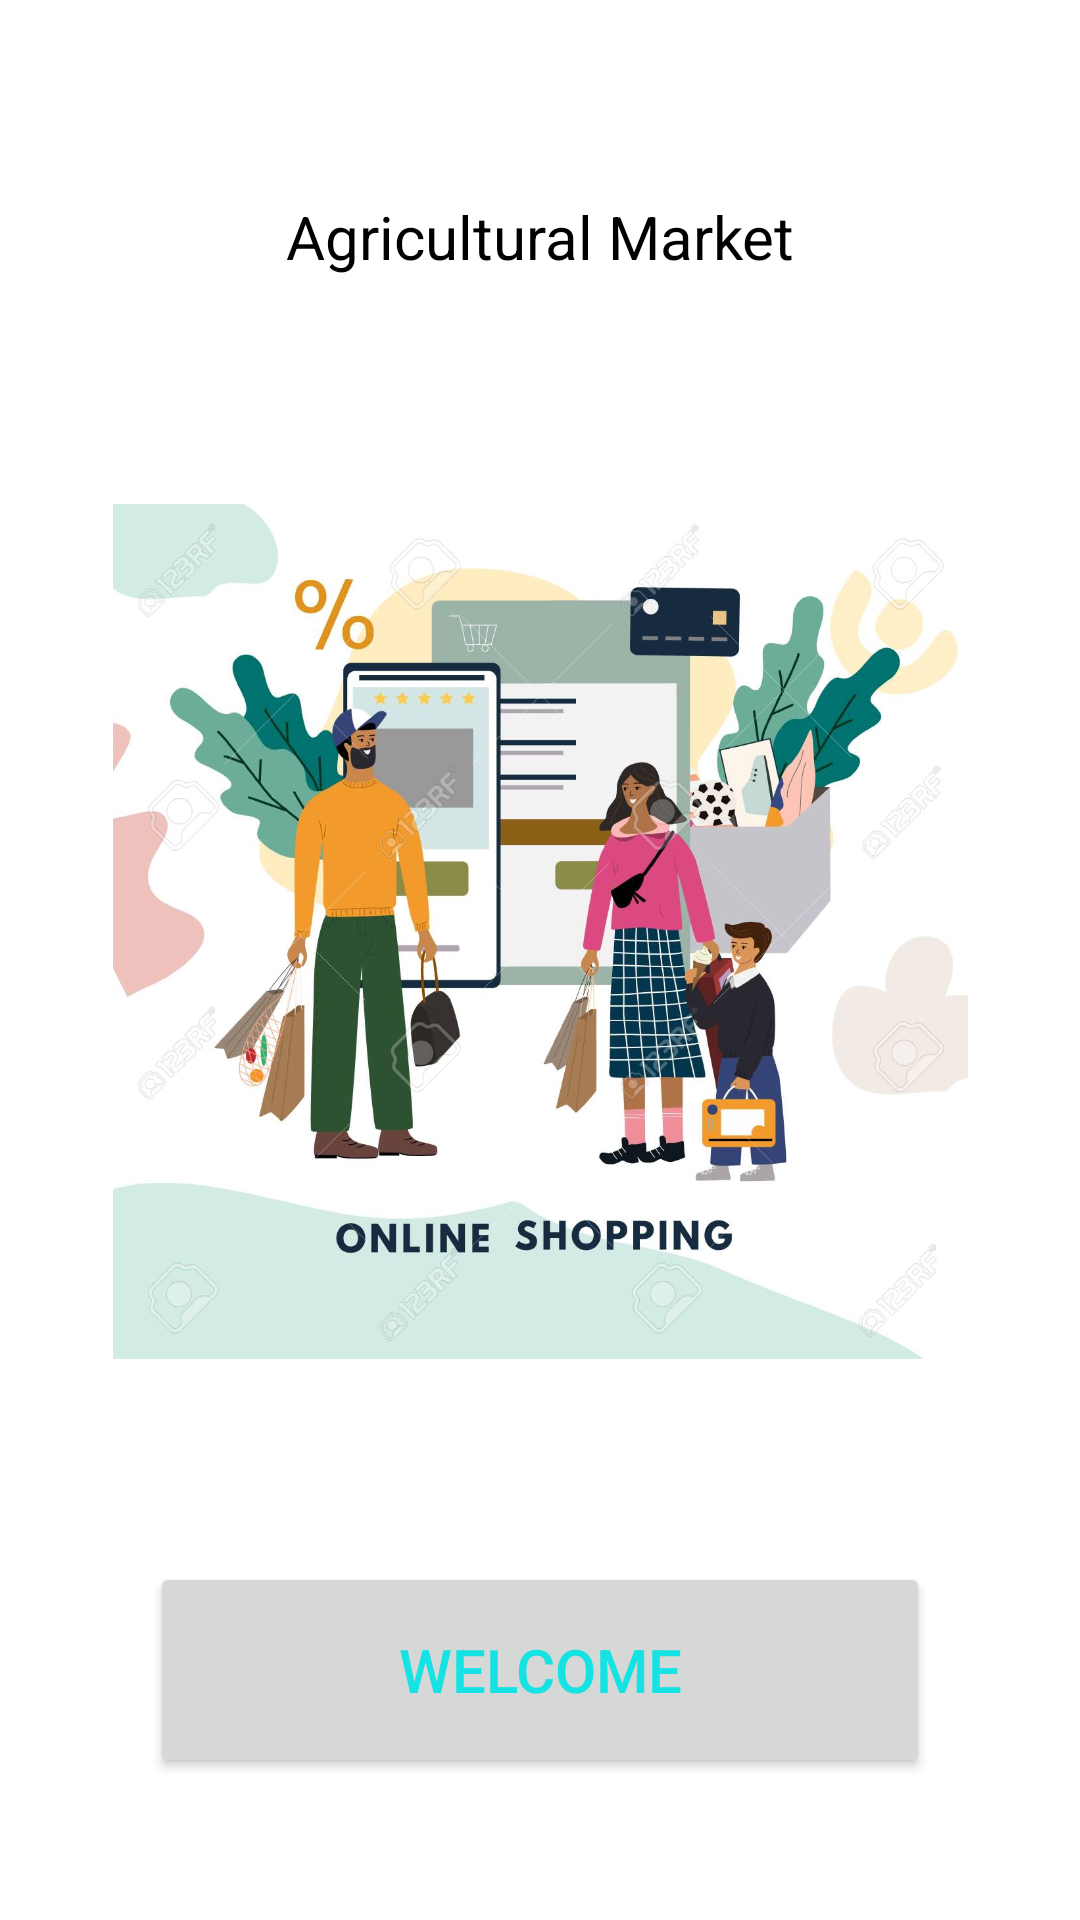

The Android layout XML behind this screen, and the referenced resources:
<!-- AndroidManifest.xml: application theme Theme.EmarketApplication -->
<!-- res/layout/activity_main.xml -->
<?xml version="1.0" encoding="utf-8"?>
<androidx.constraintlayout.widget.ConstraintLayout xmlns:android="http://schemas.android.com/apk/res/android"
    xmlns:app="http://schemas.android.com/apk/res-auto"
    xmlns:tools="http://schemas.android.com/tools"
    android:layout_width="match_parent"
    android:layout_height="match_parent"
    tools:context=".UserInterface.MainActivity">


    <TextView

        android:layout_width="match_parent"
        android:layout_height="wrap_content"
        app:layout_constraintBottom_toTopOf="@+id/imageView"
        app:layout_constraintEnd_toEndOf="parent"
        app:layout_constraintStart_toStartOf="parent"
        android:text="Agricultural Market"
        android:textAlignment="center"
        android:textSize="20dp"

        android:textColor="@color/black"
        app:layout_constraintTop_toTopOf="parent"
        app:layout_constraintVertical_bias="0.543">

    </TextView>

    <ImageView
        android:id="@+id/imageView"
        android:layout_width="285dp"
        android:layout_height="326dp"
        android:src="@drawable/img"
        app:layout_constraintBottom_toBottomOf="parent"
        app:layout_constraintEnd_toEndOf="parent"
        app:layout_constraintStart_toStartOf="parent"
        app:layout_constraintTop_toTopOf="parent"
        app:layout_constraintVertical_bias="0.469" />

    <Button
        android:id="@+id/btnWelcome"
        android:layout_width="260dp"
        android:layout_height="72dp"
        app:cornerRadius="30dp"
        app:layout_constraintBottom_toBottomOf="parent"
        app:layout_constraintEnd_toEndOf="parent"
        app:layout_constraintStart_toStartOf="parent"
        android:text="welcome"
        android:textColor="#15E2E2"
        android:textSize="20dp"
        app:layout_constraintTop_toBottomOf="@+id/imageView" />

</androidx.constraintlayout.widget.ConstraintLayout>
<!-- resources referenced by this layout -->
<resources>
  <color name="black">#FF000000</color>
  <!-- drawable img: png bitmap (drawable, 1030796 bytes) -->
  <style name="Theme.EmarketApplication" parent="Theme.MaterialComponents.DayNight.NoActionBar">
          
          <item name="colorPrimary">@color/purple_500</item>
          <item name="colorPrimaryVariant">@color/purple_700</item>
          <item name="colorOnPrimary">@color/white</item>
          
          <item name="colorSecondary">@color/teal_200</item>
          <item name="colorSecondaryVariant">@color/teal_700</item>
          <item name="colorOnSecondary">@color/black</item>
          
          <item name="android:statusBarColor" tools:targetApi="l">?attr/colorPrimaryVariant</item>
          
      </style>
  <color name="purple_500">#FF6200EE</color>
  <color name="purple_700">#FF3700B3</color>
  <color name="white">#FFFFFFFF</color>
  <color name="teal_200">#FF03DAC5</color>
  <color name="teal_700">#FF018786</color>
</resources>
